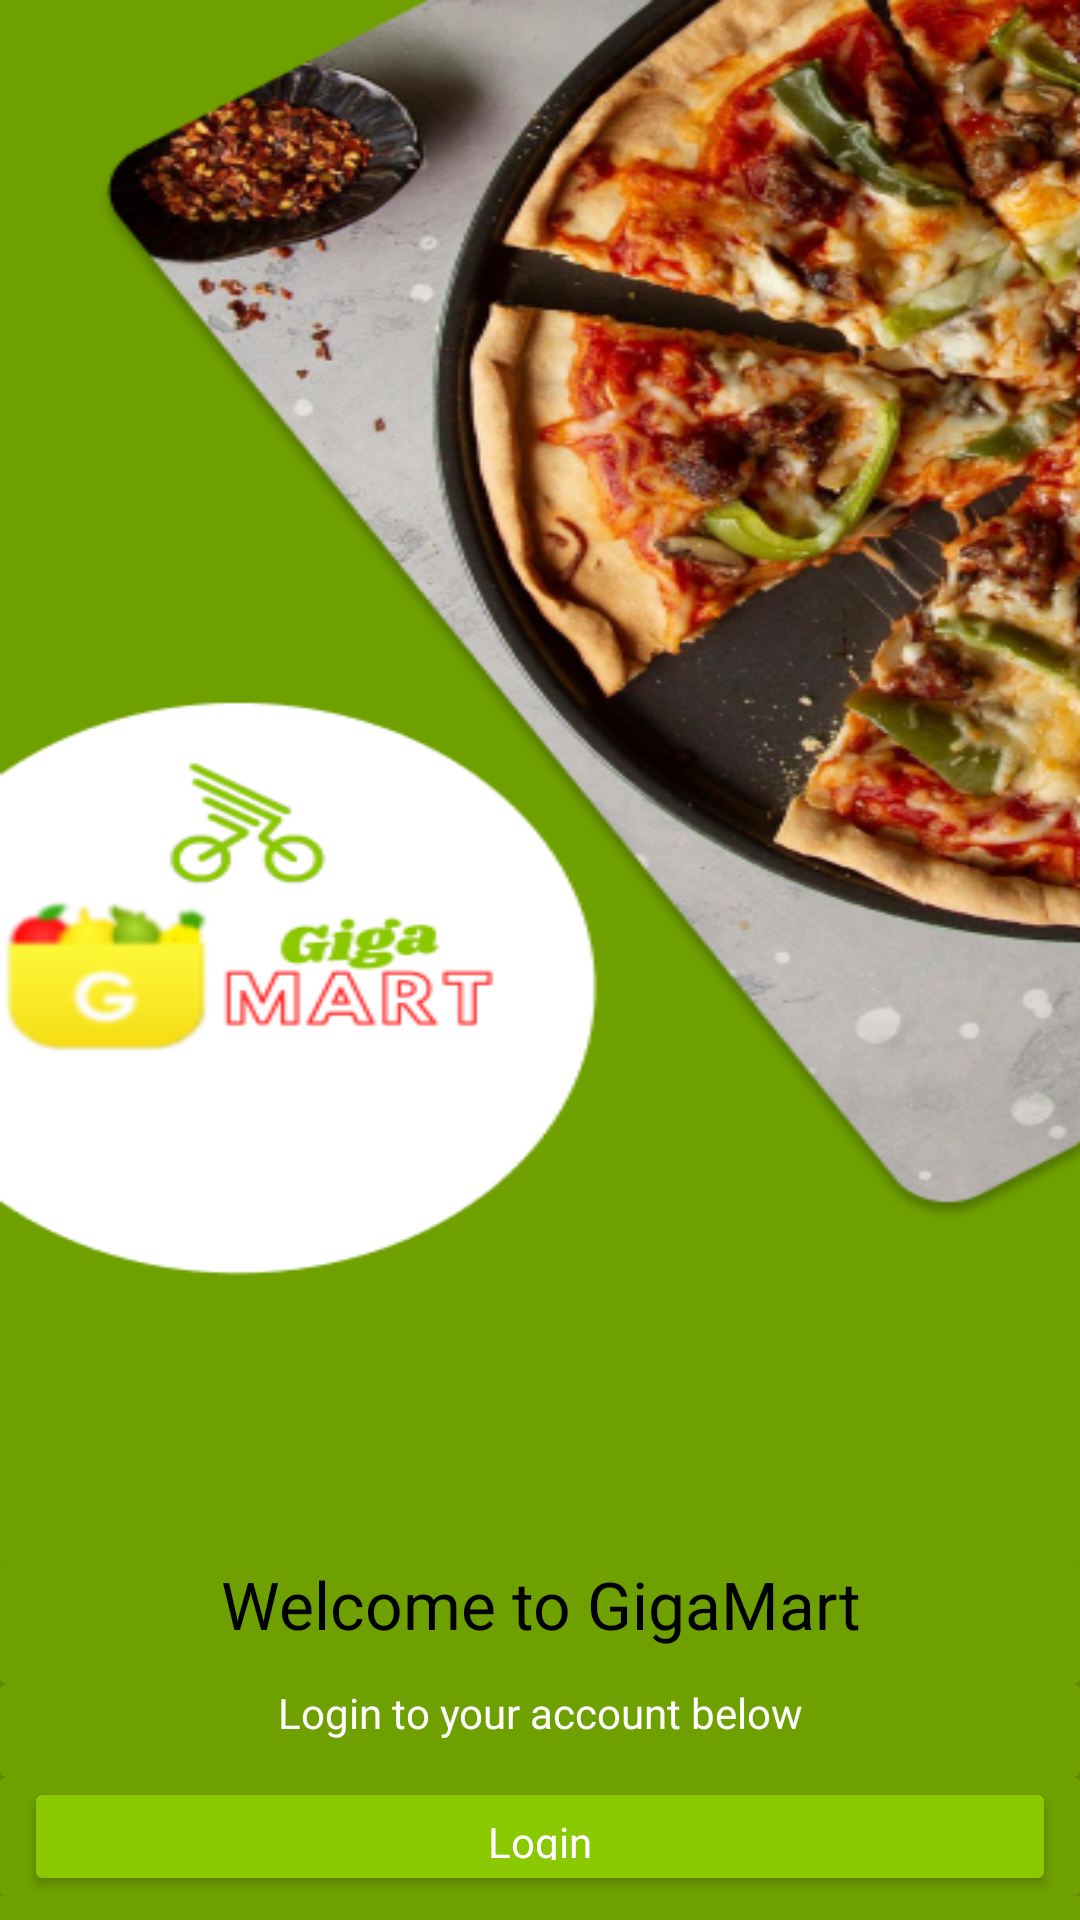

Produce the Android XML layout that renders to this screen, including the resource entries it uses.
<!-- AndroidManifest.xml: application theme Theme.AppCompat.Light.NoActionBar -->
<!-- res/layout/activity_main.xml -->
<?xml version="1.0" encoding="utf-8"?>
<androidx.constraintlayout.widget.ConstraintLayout xmlns:android="http://schemas.android.com/apk/res/android"
    xmlns:app="http://schemas.android.com/apk/res-auto"
    xmlns:tools="http://schemas.android.com/tools"
    android:layout_width="match_parent"
    android:layout_height="match_parent"
    android:background="@drawable/backdrop"
    tools:context=".MainActivity">

    <LinearLayout
        android:layout_width="match_parent"
        android:layout_height="wrap_content"
        android:orientation="vertical"
        android:paddingTop="520dp"
        android:paddingBottom="8dp"
        app:layout_constraintEnd_toEndOf="parent"
        app:layout_constraintStart_toStartOf="parent"
        app:layout_constraintTop_toTopOf="parent">

        <androidx.cardview.widget.CardView
            android:layout_width="match_parent"
            android:layout_height="match_parent"
            android:backgroundTint="@color/green_800">

            <TextView
                android:id="@+id/tvWelcomeToGigaMart"
                android:layout_width="match_parent"
                android:layout_height="wrap_content"
                android:gravity="center"
                android:paddingBottom="12dp"
                android:text="Welcome to GigaMart"
                android:textAppearance="@style/TextAppearance.AppCompat.Large"
                android:textColor="@color/black" />
        </androidx.cardview.widget.CardView>

        <androidx.cardview.widget.CardView
            android:layout_width="match_parent"
            android:layout_height="match_parent"
            android:backgroundTint="@color/green_800">

            <TextView
                android:id="@+id/tvLoginToYourAccountBelow"
                android:layout_width="match_parent"
                android:layout_height="wrap_content"
                android:gravity="center"
                android:paddingBottom="12dp"
                android:text="Login to your account below"
                android:textAppearance="@style/TextAppearance.AppCompat.Small"
                android:textColor="@color/white" />
        </androidx.cardview.widget.CardView>

        <androidx.cardview.widget.CardView
            android:layout_width="match_parent"
            android:layout_height="match_parent"
            android:backgroundTint="@color/green_800">

            <Button
                android:id="@+id/btnLogin1"
                android:layout_width="match_parent"
                android:layout_height="wrap_content"
                android:layout_marginLeft="8dp"
                android:layout_marginRight="8dp"
                android:backgroundTint="@color/green_700"
                android:paddingTop="12dp"
                android:paddingBottom="12dp"
                android:text="Login"
                android:textAppearance="@style/TextAppearance.AppCompat.Body1"
                android:textColor="@color/white"
                app:cornerRadius="10dp" />
        </androidx.cardview.widget.CardView>

        <androidx.cardview.widget.CardView
            android:layout_width="match_parent"
            android:layout_height="match_parent"
            android:backgroundTint="@color/green_800">

            <Button
                android:id="@+id/btnRegister1"
                android:layout_width="match_parent"
                android:layout_height="wrap_content"
                android:layout_marginLeft="8dp"
                android:layout_marginRight="8dp"
                android:backgroundTint="@color/white"
                android:paddingTop="12dp"
                android:paddingBottom="12dp"
                android:text="Register"
                android:textAppearance="@style/TextAppearance.AppCompat.Body1"
                android:textColor="@color/green_700"
                app:cornerRadius="10dp" />
        </androidx.cardview.widget.CardView>
    </LinearLayout>
</androidx.constraintlayout.widget.ConstraintLayout>
<!-- resources referenced by this layout -->
<resources>
  <color name="black">#FF000000</color>
  <color name="green_700">#FF8AC800</color>
  <color name="green_800">#FF6EA000</color>
  <color name="white">#FFFFFFFF</color>
  <!-- drawable backdrop: png bitmap (drawable-v24, 253140 bytes) -->
</resources>
